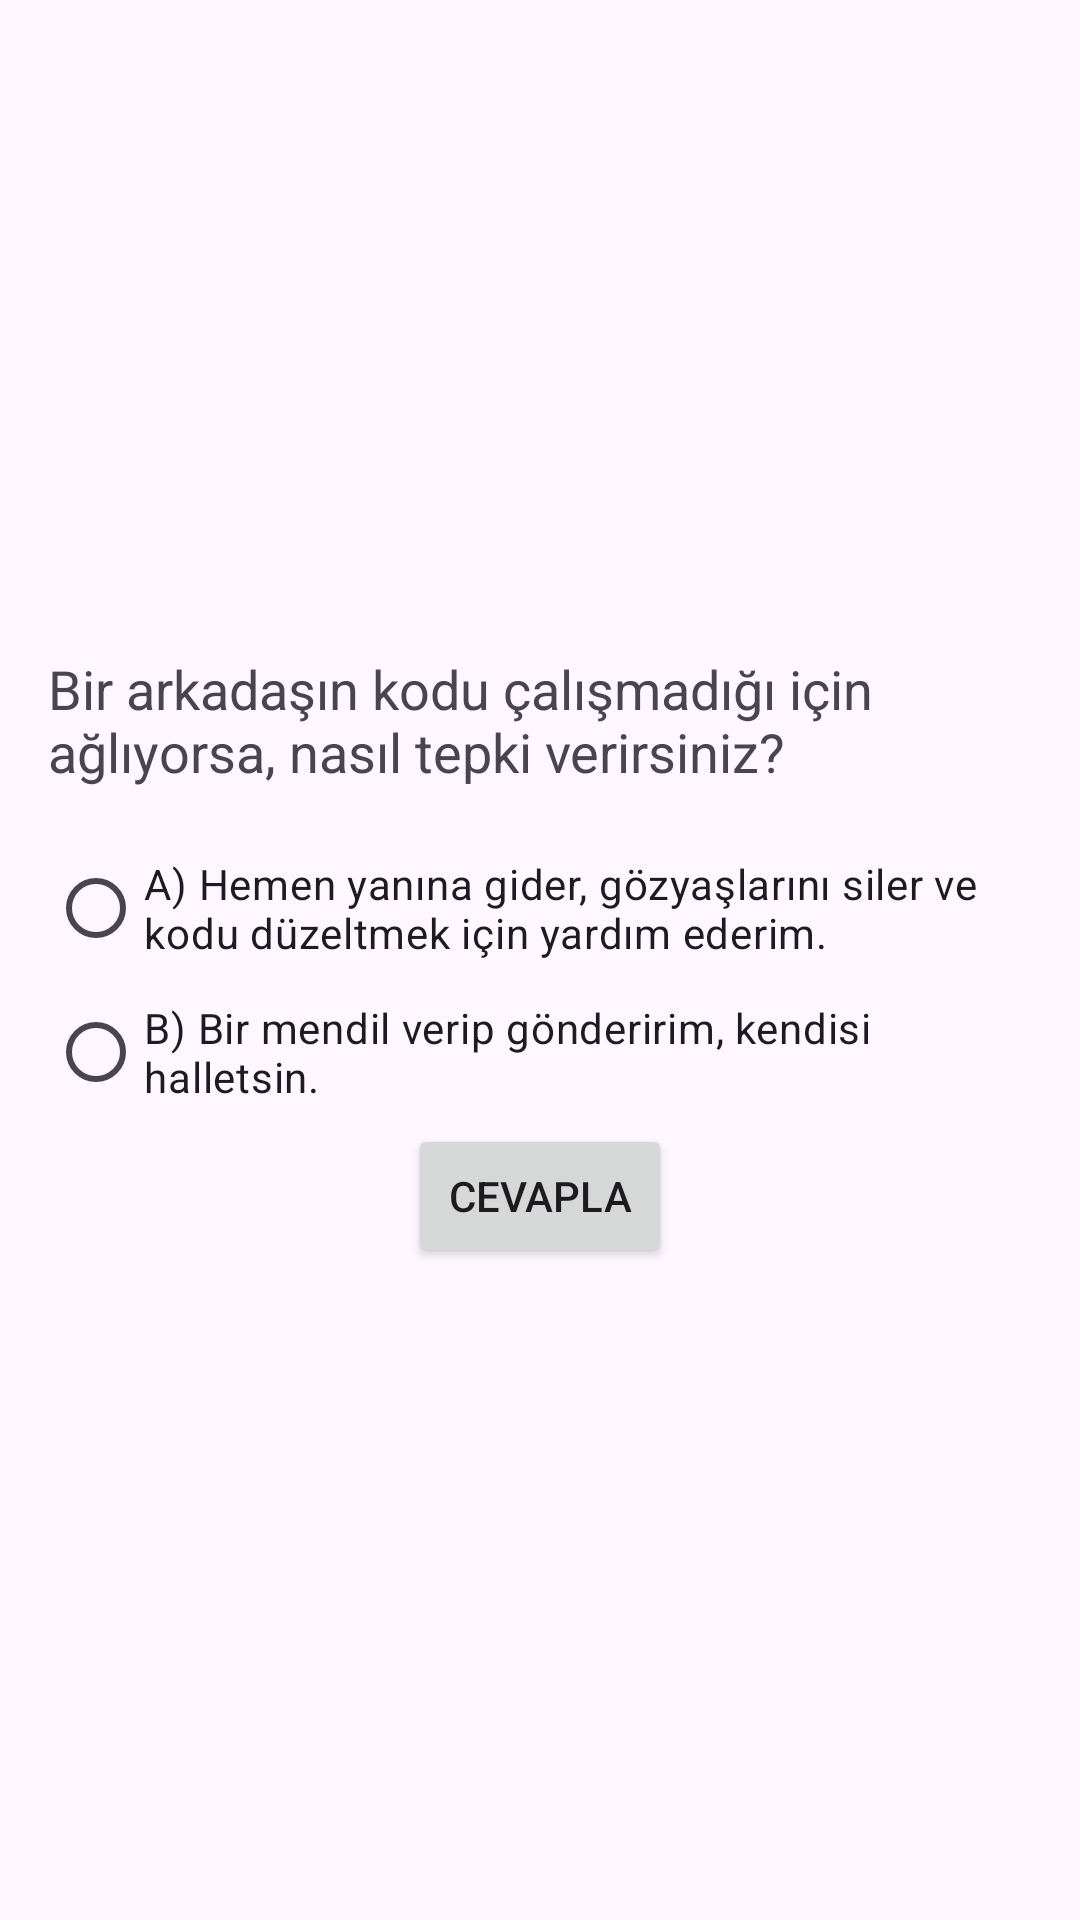

Here is an Android app screen rendered from its layout file. Give the layout XML and the strings, colors and styles it references.
<!-- AndroidManifest.xml: application theme Theme.KeKodProject1 -->
<!-- res/layout/fragment_kindness.xml -->
<?xml version="1.0" encoding="utf-8"?>
<LinearLayout xmlns:android="http://schemas.android.com/apk/res/android"
    xmlns:tools="http://schemas.android.com/tools"
    android:layout_width="match_parent"
    android:layout_height="match_parent"
    android:orientation="vertical"
    tools:context=".Kindness">

    <LinearLayout
        android:id="@+id/question_layout"
        android:layout_width="match_parent"
        android:layout_height="match_parent"
        android:orientation="vertical"
        android:padding="16dp"
        android:gravity="center"
        android:visibility="visible">

        <TextView
            android:id="@+id/question_text"
            android:layout_width="wrap_content"
            android:layout_height="wrap_content"
            android:layout_marginBottom="16dp"
            android:text="Bir arkadaşın kodu çalışmadığı için ağlıyorsa, nasıl tepki verirsiniz?"
            android:textSize="18sp" />

        <RadioGroup
            android:id="@+id/answers_group"
            android:layout_width="match_parent"
            android:layout_height="wrap_content"
            android:orientation="vertical">

            <RadioButton
                android:id="@+id/answer_a"
                android:layout_width="wrap_content"
                android:layout_height="wrap_content"
                android:text="A) Hemen yanına gider, gözyaşlarını siler ve kodu düzeltmek için yardım ederim." />

            <RadioButton
                android:id="@+id/answer_b"
                android:layout_width="wrap_content"
                android:layout_height="wrap_content"
                android:text="B) Bir mendil verip gönderirim, kendisi halletsin." />

        </RadioGroup>

        <Button
            android:id="@+id/submit_button"
            android:layout_width="wrap_content"
            android:layout_gravity="center"
            android:layout_height="wrap_content"
            android:text="Cevapla" />
    </LinearLayout>

    <LinearLayout
        android:id="@+id/result_layout"
        android:layout_width="match_parent"
        android:layout_height="match_parent"
        android:layout_gravity="center"
        android:gravity="center"
        android:orientation="vertical">

        <ImageView
            android:id="@+id/result_image"
            android:layout_width="wrap_content"
            android:layout_height="wrap_content"
            android:layout_marginTop="16dp"
            android:src="@drawable/happiness" />

        <TextView
            android:id="@+id/kindness_text"
            android:layout_width="wrap_content"
            android:layout_height="wrap_content"
            android:text="Kibar Bir İnsan"
            android:textSize="20sp"
            android:textStyle="italic"
            android:visibility="gone" />

        <TextView
            android:id="@+id/rude_text"
            android:layout_width="wrap_content"
            android:layout_height="wrap_content"
            android:text="Ne hoş bir davranış"
            android:textSize="26sp"
            android:textStyle="bold"
            android:visibility="gone"/>

    </LinearLayout>

</LinearLayout>
<!-- resources referenced by this layout -->
<resources>
  <style name="Theme.KeKodProject1" parent="Base.Theme.KeKodProject1" />
  <style name="Base.Theme.KeKodProject1" parent="Theme.Material3.DayNight.NoActionBar">
          
          
      </style>
</resources>
